Dataset: dataset (GitHub, Losabit/Instrument-Classification). Classes: guitar, piano, saxo.

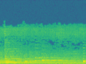
Label: piano

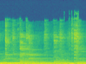
Label: guitar

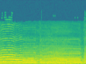
Label: saxo

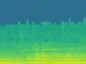
Label: piano

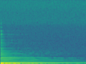
Label: guitar

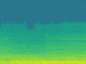
Label: saxo
